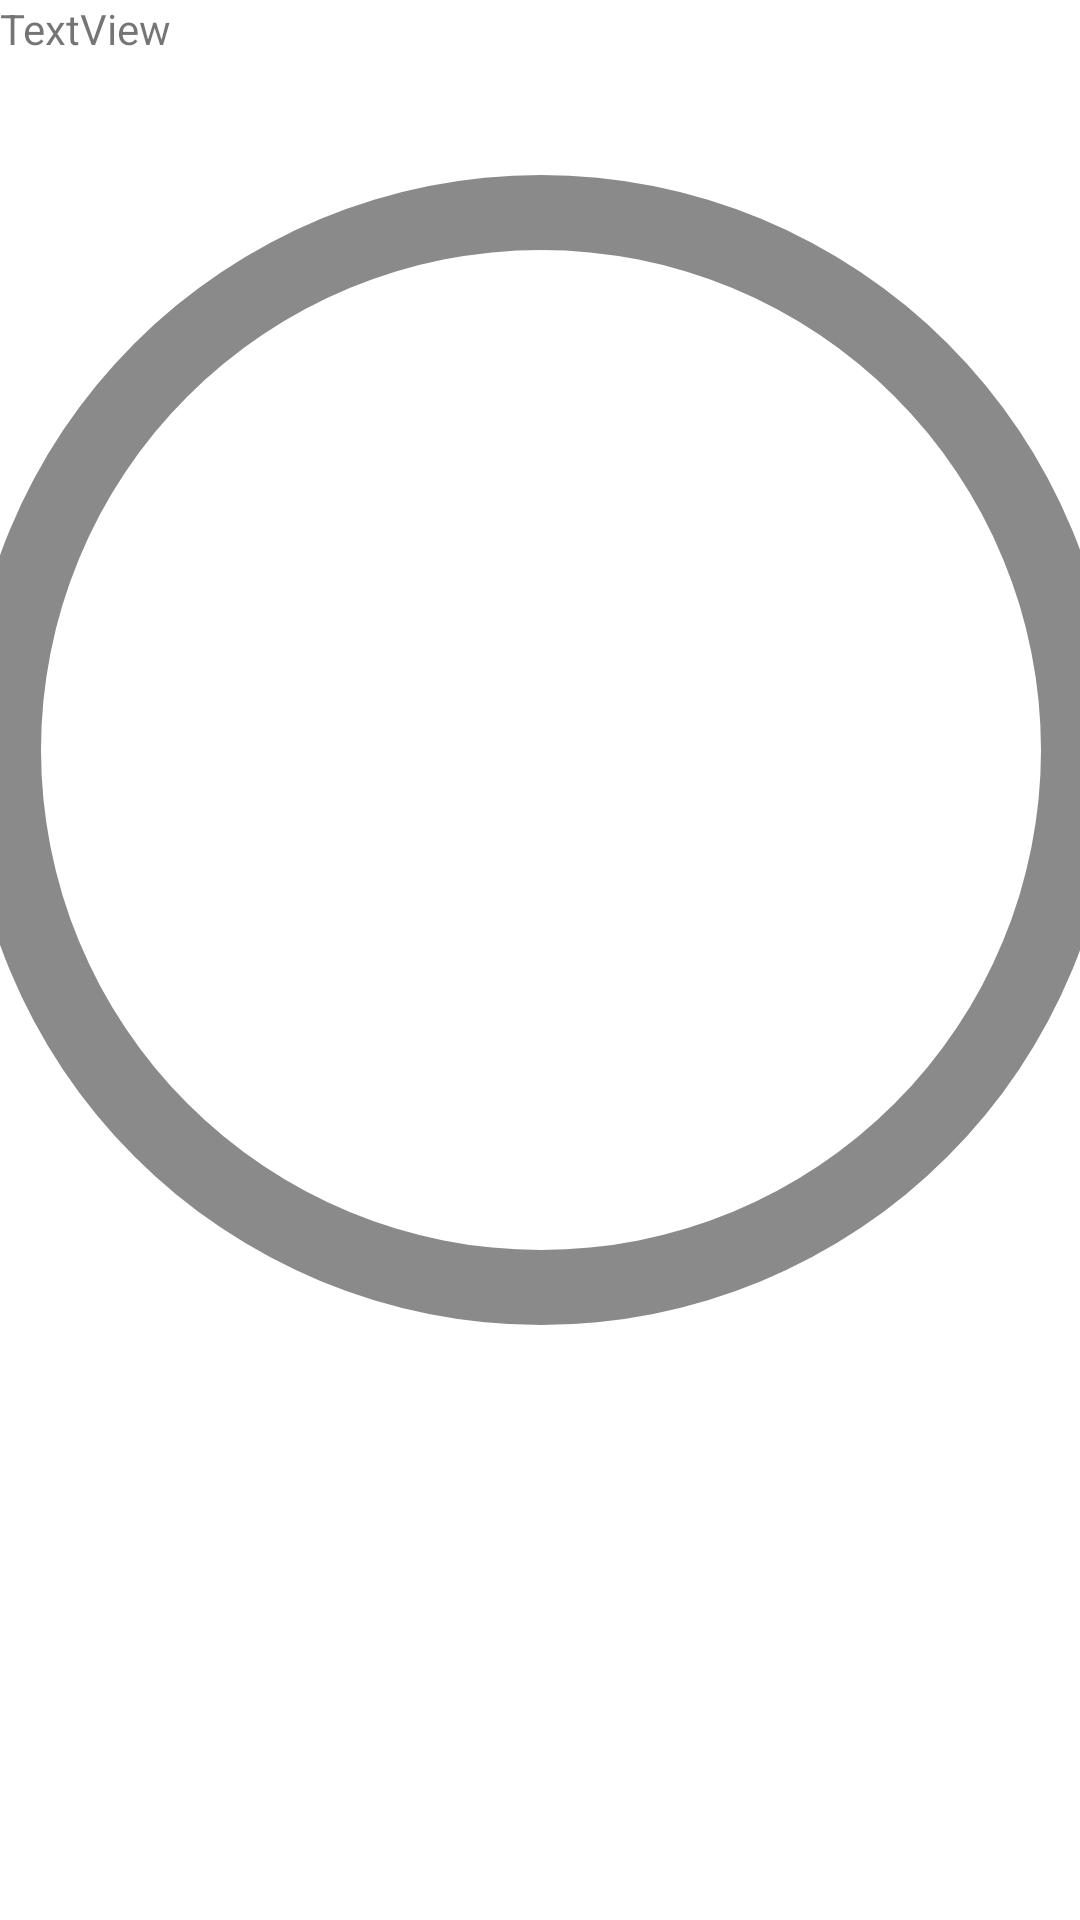

Write the Android layout XML for this screen, with the resource values it uses.
<!-- AndroidManifest.xml: application theme Theme.IMS3000 -->
<!-- res/layout/activity_mower_status.xml -->
<?xml version="1.0" encoding="utf-8"?>
<androidx.constraintlayout.widget.ConstraintLayout xmlns:android="http://schemas.android.com/apk/res/android"
    xmlns:app="http://schemas.android.com/apk/res-auto"
    xmlns:tools="http://schemas.android.com/tools"
    android:layout_width="match_parent"
    android:layout_height="match_parent"
    tools:context=".ui.MowerStatusActivity">

    <ProgressBar
        android:id="@+id/progress_bar"
        style="@style/CircularDeterminateProgressBar"
        android:layout_width="500dp"
        android:layout_height="500dp"
        app:layout_constraintBottom_toBottomOf="parent"
        app:layout_constraintLeft_toLeftOf="parent"
        app:layout_constraintRight_toRightOf="parent"
        app:layout_constraintTop_toTopOf="parent"
        app:layout_constraintVertical_bias="0.0"
        tools:progress="50" />

    <LinearLayout
        android:layout_width="match_parent"
        android:layout_height="match_parent"
        android:orientation="vertical">

        <TextView
            android:id="@+id/textView3"
            android:layout_width="match_parent"
            android:layout_height="wrap_content"
            android:text="TextView" />
    </LinearLayout>

</androidx.constraintlayout.widget.ConstraintLayout>
<!-- resources referenced by this layout -->
<resources>
  <style name="CircularDeterminateProgressBar">
          <item name="android:indeterminateOnly">false</item>
          <item name="android:progressDrawable">@drawable/progressbar</item>
      </style>
  <style name="Theme.IMS3000" parent="Theme.MaterialComponents.DayNight.DarkActionBar">
          
          <item name="colorPrimary">@color/purple_500</item>
          <item name="colorPrimaryVariant">@color/purple_700</item>
          <item name="colorOnPrimary">@color/white</item>
          
          <item name="colorSecondary">@color/teal_200</item>
          <item name="colorSecondaryVariant">@color/teal_700</item>
          <item name="colorOnSecondary">@color/black</item>
          
          <item name="android:statusBarColor" tools:targetApi="l">?attr/colorPrimaryVariant</item>
          
      </style>
  <!-- drawable progressbar (drawable) -->
  <?xml version="1.0" encoding="utf-8"?>
  <layer-list xmlns:android="http://schemas.android.com/apk/res/android">
      <item>
          <shape
              android:shape="ring"
              android:thicknessRatio="20"
              android:useLevel="false">
              <solid android:color="#8A8A8A" />
          </shape>
      </item>
      <item>
          <rotate
              android:fromDegrees="270"
              android:toDegrees="270">
              <shape
                  android:shape="ring"
                  android:thicknessRatio="20"
                  android:useLevel="true">
                  <gradient
                      android:startColor="#30FF00"
                      android:endColor="#288E12"
                      android:type="sweep" />
              </shape>
          </rotate>
      </item>
  </layer-list>
  <!-- not gathered from this repository: default colours our renderer supplied (Android Studio template values) -->
  <color name="purple_500">#FF6200EE</color>
  <color name="purple_700">#FF3700B3</color>
  <color name="teal_200">#FF03DAC5</color>
  <color name="teal_700">#FF018786</color>
  <color name="black">#FF000000</color>
  <color name="white">#FFFFFFFF</color>
</resources>
